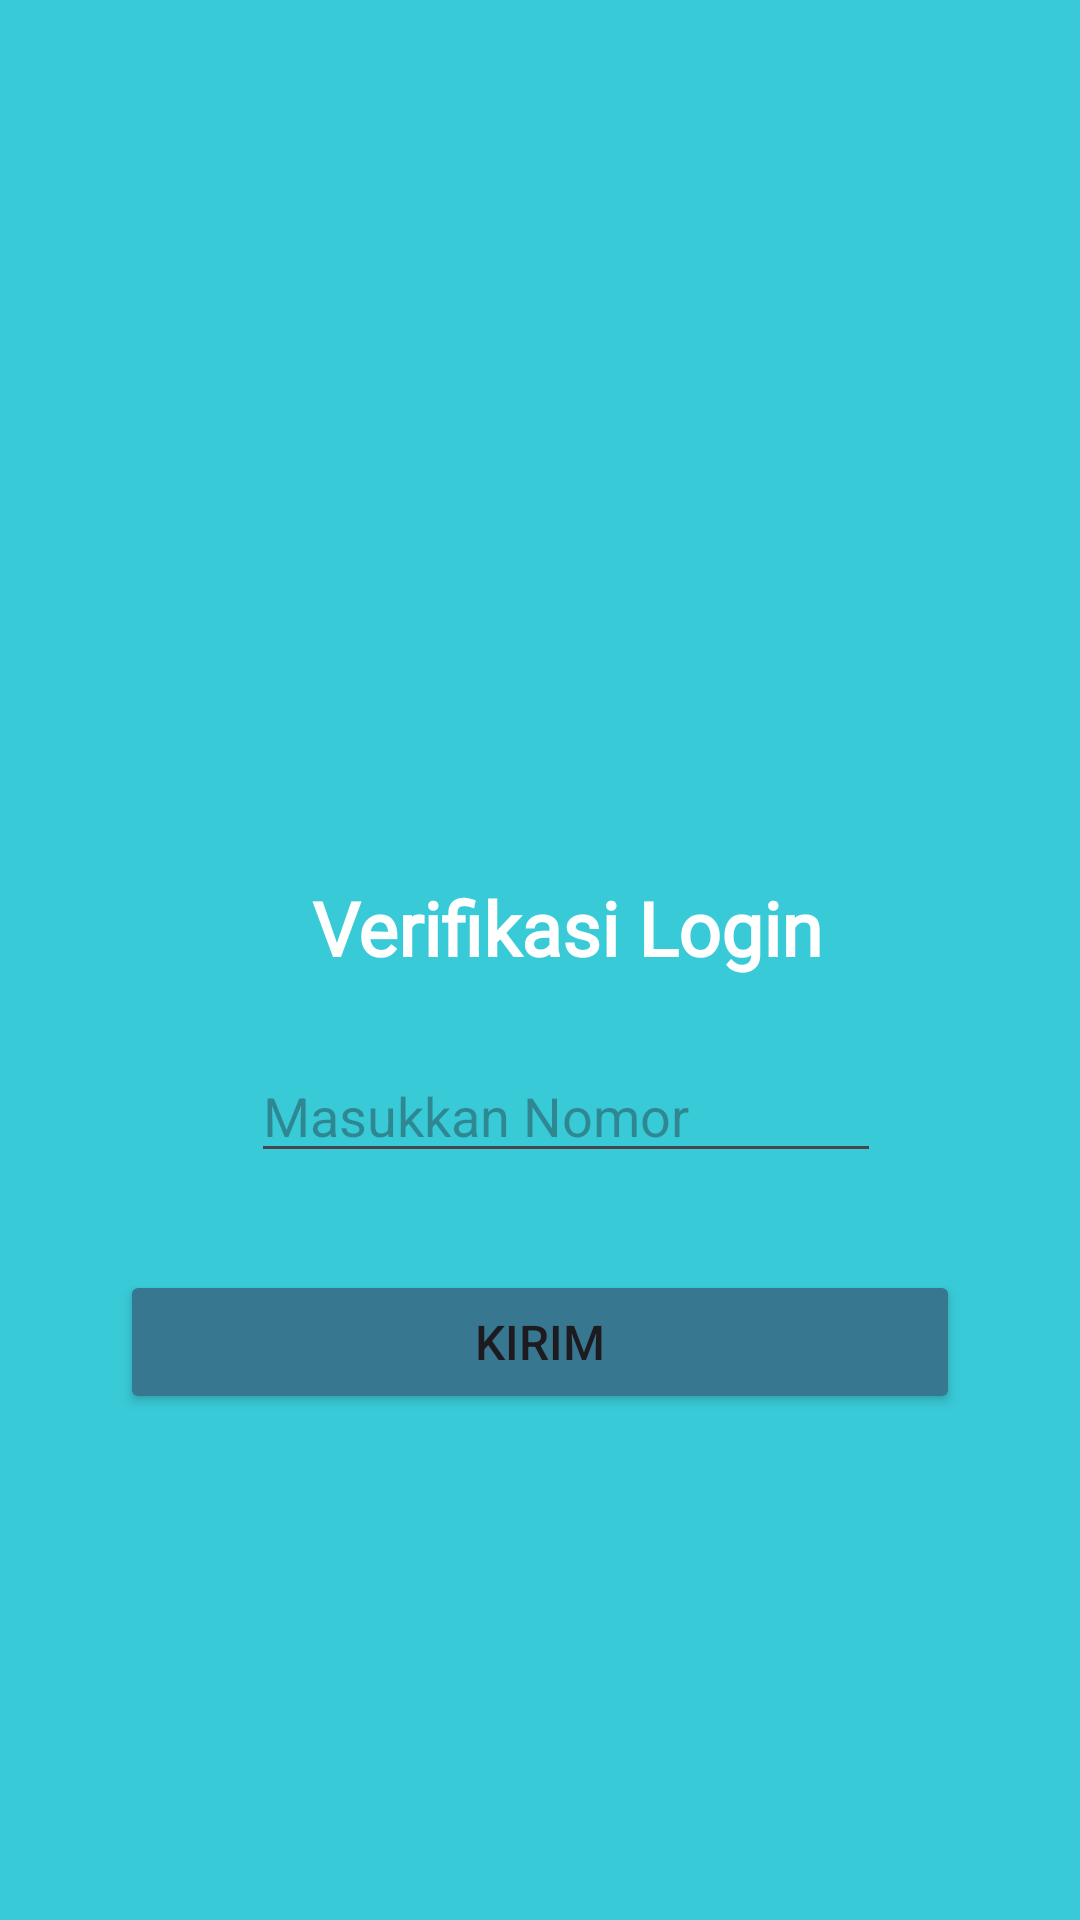

Here is an Android app screen rendered from its layout file. Give the layout XML and the strings, colors and styles it references.
<!-- AndroidManifest.xml: application theme Theme.Merkuriusendy -->
<!-- res/layout/activity_third.xml -->
<?xml version="1.0" encoding="utf-8"?>
<androidx.constraintlayout.widget.ConstraintLayout xmlns:android="http://schemas.android.com/apk/res/android"
    xmlns:app="http://schemas.android.com/apk/res-auto"
    xmlns:tools="http://schemas.android.com/tools"
    android:id="@+id/main"
    android:layout_width="match_parent"
    android:layout_height="match_parent"
    android:background="#39CAD7"
    tools:context=".Home.Pertemuan_3.ThirdActivity">

    <Button
        android:id="@+id/btnKirim"
        android:layout_width="match_parent"
        android:layout_height="wrap_content"
        android:layout_marginHorizontal="40dp"
        android:backgroundTint="#377890"
        android:text="Kirim"
        android:textSize="16dp"
        app:layout_constraintBottom_toBottomOf="parent"
        app:layout_constraintEnd_toEndOf="parent"
        app:layout_constraintStart_toStartOf="parent"
        app:layout_constraintTop_toTopOf="parent"
        app:layout_constraintVertical_bias="0.715" />

    <EditText
        android:id="@+id/inputNo"
        android:layout_width="wrap_content"
        android:layout_height="wrap_content"
        android:ems="10"
        android:hint="Masukkan Nomor"
        android:inputType="text"
        app:layout_constraintBottom_toBottomOf="parent"
        app:layout_constraintEnd_toEndOf="parent"
        app:layout_constraintHorizontal_bias="0.557"
        app:layout_constraintStart_toStartOf="parent"
        app:layout_constraintTop_toTopOf="parent"
        app:layout_constraintVertical_bias="0.584" />

    <TextView
        android:id="@+id/textView3"
        android:layout_width="wrap_content"
        android:layout_height="wrap_content"
        android:fontFamily="@font/monsterrat_black"
        android:text="@string/verif"
        android:textColor="@color/white"
        android:textSize="25sp"
        android:textStyle="bold"
        app:layout_constraintBottom_toBottomOf="parent"
        app:layout_constraintEnd_toEndOf="parent"
        app:layout_constraintHorizontal_bias="0.548"
        app:layout_constraintStart_toStartOf="parent"
        app:layout_constraintTop_toTopOf="parent"
        app:layout_constraintVertical_bias="0.482" />

    <ImageView
        android:id="@+id/imageView"
        android:layout_width="169dp"
        android:layout_height="231dp"
        app:layout_constraintBottom_toBottomOf="parent"
        app:layout_constraintEnd_toEndOf="parent"
        app:layout_constraintHorizontal_bias="0.541"
        app:layout_constraintStart_toStartOf="parent"
        app:layout_constraintTop_toTopOf="parent"
        app:layout_constraintVertical_bias="0.204"
        app:srcCompat="@drawable/phone__1_" />
</androidx.constraintlayout.widget.ConstraintLayout>
<!-- resources referenced by this layout -->
<resources>
  <string name="verif">Verifikasi Login</string>
  <style name="Theme.Merkuriusendy" parent="Base.Theme.Merkuriusendy" />
  <style name="Base.Theme.Merkuriusendy" parent="Theme.Material3.DayNight.NoActionBar">
          
          
      </style>
  <!-- not gathered from this repository: default colours our renderer supplied (Android Studio template values) -->
  <color name="white">#FFFFFFFF</color>
</resources>
